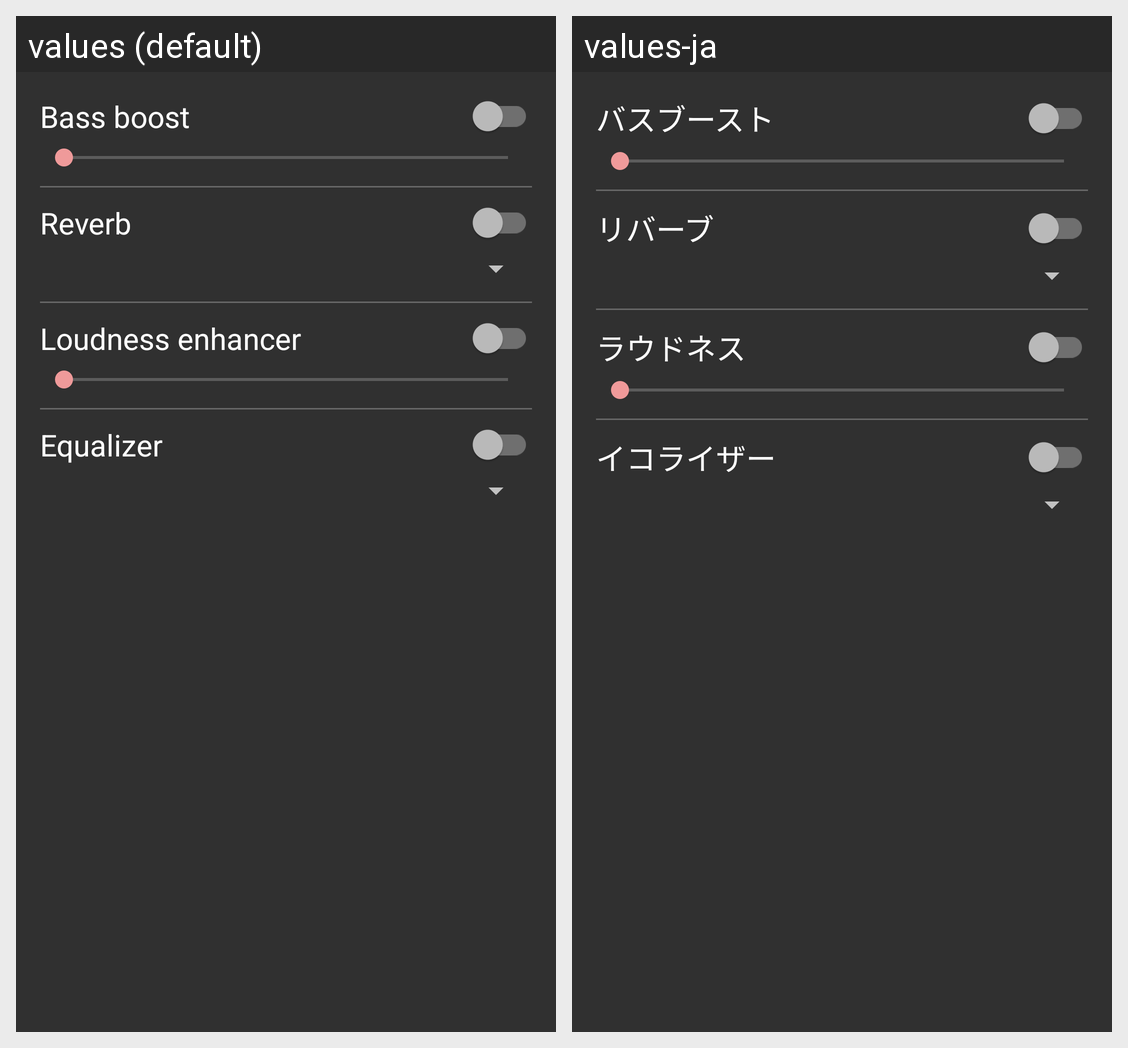

This grid shows one Android layout under two languages. Give, for every string resource on the screen, its name, the default text and each shown locale's text.
Android screen res/layout/activity_audio_preference.xml rendered under 2 locales, left to right: values (default), values-ja. Device: Nexus 5 (rendered at 1080×1920; each locale shown at half size, 540×960, under a caption strip naming it); theme AppTheme.
Strings drawn on this screen, with the default value and each locale's value (text and hints the layout hard-codes, and strings that could not be matched under every locale, appear in the picture but are not listed):

bass_boost_switch
  values: Bass boost
  values-ja: バスブースト

reverb_switch
  values: Reverb
  values-ja: リバーブ

loudness_switch
  values: Loudness enhancer
  values-ja: ラウドネス

equalizer_switch
  values: Equalizer
  values-ja: イコライザー
